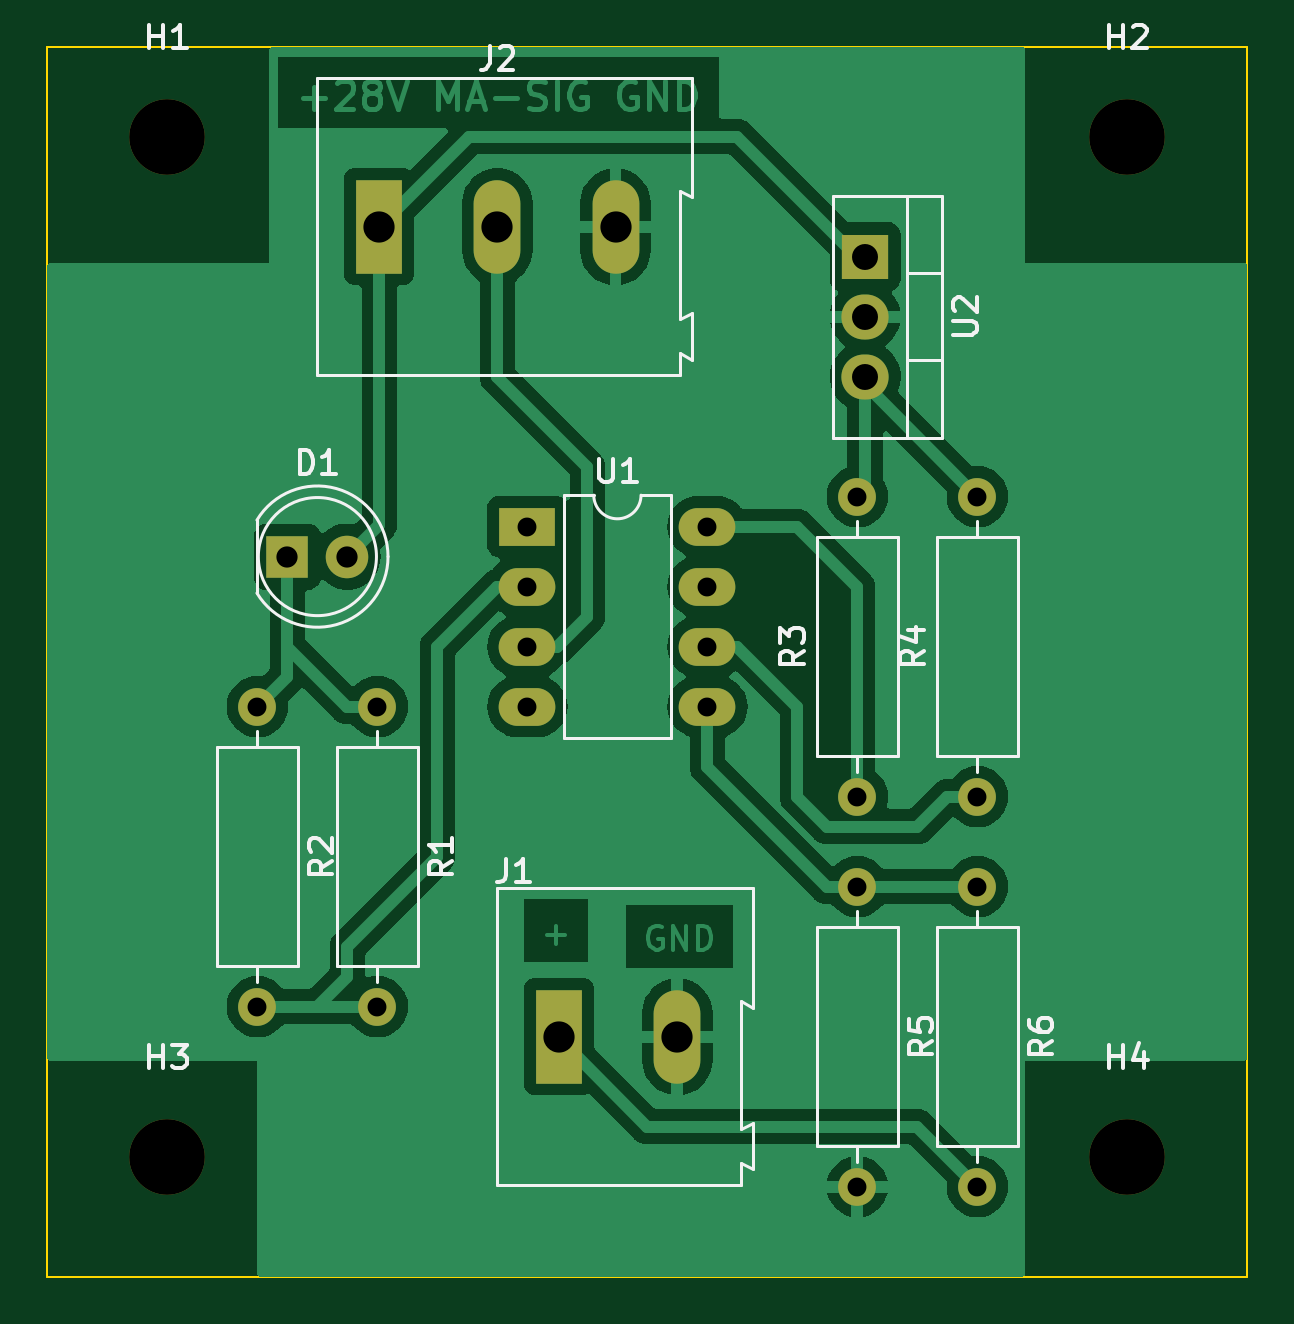
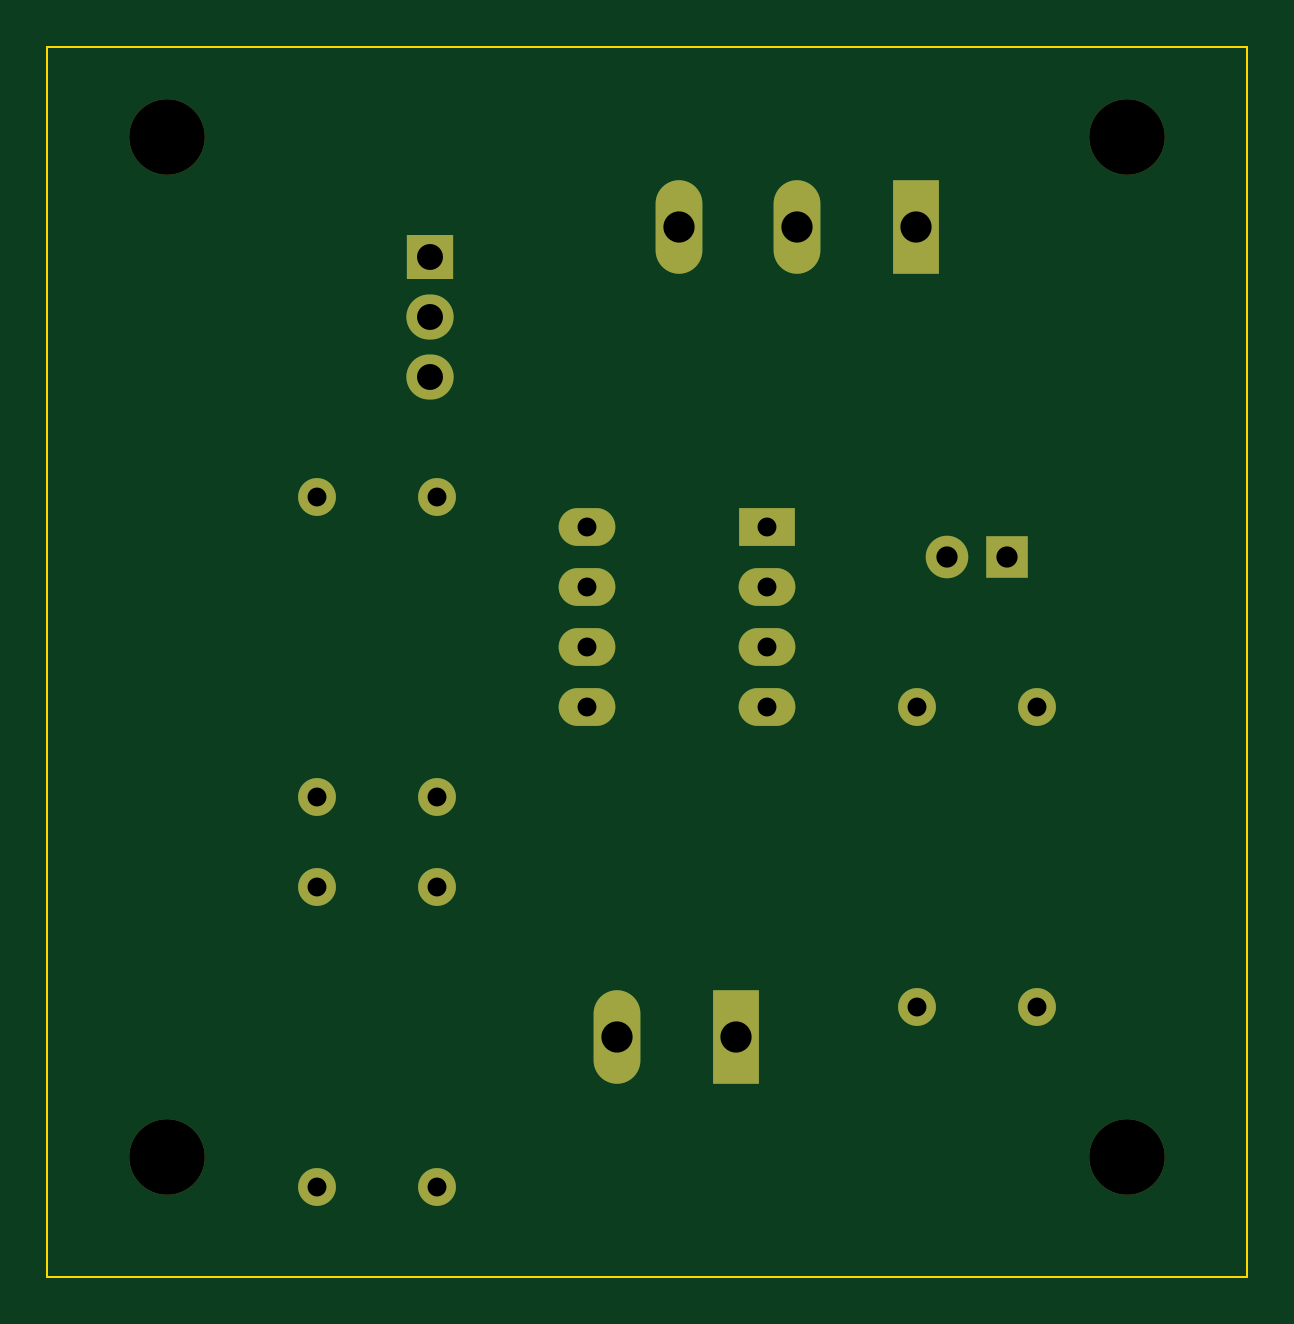
Circuit board: 11 layer files. Board 50.8 x 52.1 mm.
- bottom_copper: med_assoc_lick_sens_addon-B_Cu.gbr (3073 bytes)
- bottom_mask: med_assoc_lick_sens_addon-B_Mask.gbr (1989 bytes)
- paste: med_assoc_lick_sens_addon-B_Paste.gbr (468 bytes)
- bottom_silk: med_assoc_lick_sens_addon-B_Silkscreen.gbr (469 bytes)
- outline: med_assoc_lick_sens_addon-Edge_Cuts.gbr (623 bytes)
- top_copper: med_assoc_lick_sens_addon-F_Cu.gbr (74247 bytes)
- top_mask: med_assoc_lick_sens_addon-F_Mask.gbr (1989 bytes)
- paste: med_assoc_lick_sens_addon-F_Paste.gbr (468 bytes)
- top_silk: med_assoc_lick_sens_addon-F_Silkscreen.gbr (17169 bytes)
- drill: med_assoc_lick_sens_addon-NPTH.drl (377 bytes)
- drill: med_assoc_lick_sens_addon-PTH.drl (851 bytes)

=== bottom_copper: med_assoc_lick_sens_addon-B_Cu.gbr ===
%TF.GenerationSoftware,KiCad,Pcbnew,7.0.5*%
%TF.CreationDate,2023-07-12T17:07:00+01:00*%
%TF.ProjectId,med_assoc_lick_sens_addon,6d65645f-6173-4736-9f63-5f6c69636b5f,rev?*%
%TF.SameCoordinates,Original*%
%TF.FileFunction,Copper,L2,Bot*%
%TF.FilePolarity,Positive*%
%FSLAX46Y46*%
G04 Gerber Fmt 4.6, Leading zero omitted, Abs format (unit mm)*
G04 Created by KiCad (PCBNEW 7.0.5) date 2023-07-12 17:07:00*
%MOMM*%
%LPD*%
G01*
G04 APERTURE LIST*
%TA.AperFunction,ComponentPad*%
%ADD10R,1.980000X3.960000*%
%TD*%
%TA.AperFunction,ComponentPad*%
%ADD11O,1.980000X3.960000*%
%TD*%
%TA.AperFunction,ComponentPad*%
%ADD12R,2.400000X1.600000*%
%TD*%
%TA.AperFunction,ComponentPad*%
%ADD13O,2.400000X1.600000*%
%TD*%
%TA.AperFunction,ComponentPad*%
%ADD14C,1.600000*%
%TD*%
%TA.AperFunction,ComponentPad*%
%ADD15O,1.600000X1.600000*%
%TD*%
%TA.AperFunction,ComponentPad*%
%ADD16R,1.800000X1.800000*%
%TD*%
%TA.AperFunction,ComponentPad*%
%ADD17C,1.800000*%
%TD*%
%TA.AperFunction,ComponentPad*%
%ADD18R,2.000000X1.905000*%
%TD*%
%TA.AperFunction,ComponentPad*%
%ADD19O,2.000000X1.905000*%
%TD*%
G04 APERTURE END LIST*
D10*
%TO.P,J1,1,In*%
%TO.N,Net-(J1-In)*%
X161370000Y-77470000D03*
D11*
%TO.P,J1,2,Ext*%
%TO.N,GND*%
X166370000Y-77470000D03*
%TD*%
D12*
%TO.P,U1,1,NC*%
%TO.N,unconnected-(U1-NC-Pad1)*%
X160020000Y-55880000D03*
D13*
%TO.P,U1,2,C1*%
%TO.N,Net-(U1-C1)*%
X160020000Y-58420000D03*
%TO.P,U1,3,C2*%
%TO.N,med_ass_sig_lin*%
X160020000Y-60960000D03*
%TO.P,U1,4,NC*%
%TO.N,unconnected-(U1-NC-Pad4)*%
X160020000Y-63500000D03*
%TO.P,U1,5,GND*%
%TO.N,Net-(U1-GND)*%
X167640000Y-63500000D03*
%TO.P,U1,6,VO2*%
%TO.N,Net-(U1-VO2)*%
X167640000Y-60960000D03*
%TO.P,U1,7,VO1*%
%TO.N,unconnected-(U1-VO1-Pad7)*%
X167640000Y-58420000D03*
%TO.P,U1,8,VCC*%
%TO.N,Net-(U1-VCC)*%
X167640000Y-55880000D03*
%TD*%
D14*
%TO.P,R4,1*%
%TO.N,Net-(U1-VO2)*%
X179070000Y-67310000D03*
D15*
%TO.P,R4,2*%
%TO.N,+5V*%
X179070000Y-54610000D03*
%TD*%
D16*
%TO.P,D1,1,K*%
%TO.N,Net-(D1-K)*%
X149860000Y-57150000D03*
D17*
%TO.P,D1,2,A*%
%TO.N,+28V*%
X152400000Y-57150000D03*
%TD*%
D10*
%TO.P,J2,1,Pin_1*%
%TO.N,+28V*%
X153750000Y-43180000D03*
D11*
%TO.P,J2,2,Pin_2*%
%TO.N,med_ass_sig_lin*%
X158750000Y-43180000D03*
%TO.P,J2,3,Pin_3*%
%TO.N,GND*%
X163750000Y-43180000D03*
%TD*%
D14*
%TO.P,R6,1*%
%TO.N,Net-(U1-GND)*%
X179070000Y-71120000D03*
D15*
%TO.P,R6,2*%
%TO.N,Net-(J1-In)*%
X179070000Y-83820000D03*
%TD*%
D14*
%TO.P,R5,1*%
%TO.N,Net-(U1-GND)*%
X173990000Y-71120000D03*
D15*
%TO.P,R5,2*%
%TO.N,GND*%
X173990000Y-83820000D03*
%TD*%
D14*
%TO.P,R2,1*%
%TO.N,Net-(D1-K)*%
X148590000Y-63500000D03*
D15*
%TO.P,R2,2*%
%TO.N,Net-(U1-C1)*%
X148590000Y-76200000D03*
%TD*%
D18*
%TO.P,U2,1,IN*%
%TO.N,+28V*%
X174315000Y-44450000D03*
D19*
%TO.P,U2,2,GND*%
%TO.N,GND*%
X174315000Y-46990000D03*
%TO.P,U2,3,OUT*%
%TO.N,+5V*%
X174315000Y-49530000D03*
%TD*%
D14*
%TO.P,R1,1*%
%TO.N,Net-(D1-K)*%
X153670000Y-63500000D03*
D15*
%TO.P,R1,2*%
%TO.N,Net-(U1-C1)*%
X153670000Y-76200000D03*
%TD*%
D14*
%TO.P,R3,1*%
%TO.N,Net-(U1-VCC)*%
X173990000Y-67310000D03*
D15*
%TO.P,R3,2*%
%TO.N,+5V*%
X173990000Y-54610000D03*
%TD*%
M02*

=== bottom_mask: med_assoc_lick_sens_addon-B_Mask.gbr ===
%TF.GenerationSoftware,KiCad,Pcbnew,7.0.5*%
%TF.CreationDate,2023-07-12T17:07:00+01:00*%
%TF.ProjectId,med_assoc_lick_sens_addon,6d65645f-6173-4736-9f63-5f6c69636b5f,rev?*%
%TF.SameCoordinates,Original*%
%TF.FileFunction,Soldermask,Bot*%
%TF.FilePolarity,Negative*%
%FSLAX46Y46*%
G04 Gerber Fmt 4.6, Leading zero omitted, Abs format (unit mm)*
G04 Created by KiCad (PCBNEW 7.0.5) date 2023-07-12 17:07:00*
%MOMM*%
%LPD*%
G01*
G04 APERTURE LIST*
%ADD10R,1.980000X3.960000*%
%ADD11O,1.980000X3.960000*%
%ADD12R,2.400000X1.600000*%
%ADD13O,2.400000X1.600000*%
%ADD14C,1.600000*%
%ADD15O,1.600000X1.600000*%
%ADD16R,1.800000X1.800000*%
%ADD17C,1.800000*%
%ADD18C,3.200000*%
%ADD19R,2.000000X1.905000*%
%ADD20O,2.000000X1.905000*%
G04 APERTURE END LIST*
D10*
%TO.C,J1*%
X161370000Y-77470000D03*
D11*
X166370000Y-77470000D03*
%TD*%
D12*
%TO.C,U1*%
X160020000Y-55880000D03*
D13*
X160020000Y-58420000D03*
X160020000Y-60960000D03*
X160020000Y-63500000D03*
X167640000Y-63500000D03*
X167640000Y-60960000D03*
X167640000Y-58420000D03*
X167640000Y-55880000D03*
%TD*%
D14*
%TO.C,R4*%
X179070000Y-67310000D03*
D15*
X179070000Y-54610000D03*
%TD*%
D16*
%TO.C,D1*%
X149860000Y-57150000D03*
D17*
X152400000Y-57150000D03*
%TD*%
D18*
%TO.C,H1*%
X144780000Y-39370000D03*
%TD*%
D10*
%TO.C,J2*%
X153750000Y-43180000D03*
D11*
X158750000Y-43180000D03*
X163750000Y-43180000D03*
%TD*%
D14*
%TO.C,R6*%
X179070000Y-71120000D03*
D15*
X179070000Y-83820000D03*
%TD*%
D18*
%TO.C,H2*%
X185420000Y-39370000D03*
%TD*%
D14*
%TO.C,R5*%
X173990000Y-71120000D03*
D15*
X173990000Y-83820000D03*
%TD*%
D18*
%TO.C,H4*%
X185420000Y-82550000D03*
%TD*%
D14*
%TO.C,R2*%
X148590000Y-63500000D03*
D15*
X148590000Y-76200000D03*
%TD*%
D19*
%TO.C,U2*%
X174315000Y-44450000D03*
D20*
X174315000Y-46990000D03*
X174315000Y-49530000D03*
%TD*%
D14*
%TO.C,R1*%
X153670000Y-63500000D03*
D15*
X153670000Y-76200000D03*
%TD*%
D14*
%TO.C,R3*%
X173990000Y-67310000D03*
D15*
X173990000Y-54610000D03*
%TD*%
D18*
%TO.C,H3*%
X144780000Y-82550000D03*
%TD*%
M02*

=== paste: med_assoc_lick_sens_addon-B_Paste.gbr ===
%TF.GenerationSoftware,KiCad,Pcbnew,7.0.5*%
%TF.CreationDate,2023-07-12T17:07:00+01:00*%
%TF.ProjectId,med_assoc_lick_sens_addon,6d65645f-6173-4736-9f63-5f6c69636b5f,rev?*%
%TF.SameCoordinates,Original*%
%TF.FileFunction,Paste,Bot*%
%TF.FilePolarity,Positive*%
%FSLAX46Y46*%
G04 Gerber Fmt 4.6, Leading zero omitted, Abs format (unit mm)*
G04 Created by KiCad (PCBNEW 7.0.5) date 2023-07-12 17:07:00*
%MOMM*%
%LPD*%
G01*
G04 APERTURE LIST*
G04 APERTURE END LIST*
M02*

=== bottom_silk: med_assoc_lick_sens_addon-B_Silkscreen.gbr ===
%TF.GenerationSoftware,KiCad,Pcbnew,7.0.5*%
%TF.CreationDate,2023-07-12T17:07:00+01:00*%
%TF.ProjectId,med_assoc_lick_sens_addon,6d65645f-6173-4736-9f63-5f6c69636b5f,rev?*%
%TF.SameCoordinates,Original*%
%TF.FileFunction,Legend,Bot*%
%TF.FilePolarity,Positive*%
%FSLAX46Y46*%
G04 Gerber Fmt 4.6, Leading zero omitted, Abs format (unit mm)*
G04 Created by KiCad (PCBNEW 7.0.5) date 2023-07-12 17:07:00*
%MOMM*%
%LPD*%
G01*
G04 APERTURE LIST*
G04 APERTURE END LIST*
M02*

=== outline: med_assoc_lick_sens_addon-Edge_Cuts.gbr ===
%TF.GenerationSoftware,KiCad,Pcbnew,7.0.5*%
%TF.CreationDate,2023-07-12T17:07:00+01:00*%
%TF.ProjectId,med_assoc_lick_sens_addon,6d65645f-6173-4736-9f63-5f6c69636b5f,rev?*%
%TF.SameCoordinates,Original*%
%TF.FileFunction,Profile,NP*%
%FSLAX46Y46*%
G04 Gerber Fmt 4.6, Leading zero omitted, Abs format (unit mm)*
G04 Created by KiCad (PCBNEW 7.0.5) date 2023-07-12 17:07:00*
%MOMM*%
%LPD*%
G01*
G04 APERTURE LIST*
%TA.AperFunction,Profile*%
%ADD10C,0.100000*%
%TD*%
G04 APERTURE END LIST*
D10*
X139700000Y-35560000D02*
X190500000Y-35560000D01*
X190500000Y-87630000D01*
X139700000Y-87630000D01*
X139700000Y-35560000D01*
M02*

=== top_copper: med_assoc_lick_sens_addon-F_Cu.gbr (74247 bytes, source omitted) ===
=== top_mask: med_assoc_lick_sens_addon-F_Mask.gbr ===
%TF.GenerationSoftware,KiCad,Pcbnew,7.0.5*%
%TF.CreationDate,2023-07-12T17:07:00+01:00*%
%TF.ProjectId,med_assoc_lick_sens_addon,6d65645f-6173-4736-9f63-5f6c69636b5f,rev?*%
%TF.SameCoordinates,Original*%
%TF.FileFunction,Soldermask,Top*%
%TF.FilePolarity,Negative*%
%FSLAX46Y46*%
G04 Gerber Fmt 4.6, Leading zero omitted, Abs format (unit mm)*
G04 Created by KiCad (PCBNEW 7.0.5) date 2023-07-12 17:07:00*
%MOMM*%
%LPD*%
G01*
G04 APERTURE LIST*
%ADD10R,1.980000X3.960000*%
%ADD11O,1.980000X3.960000*%
%ADD12R,2.400000X1.600000*%
%ADD13O,2.400000X1.600000*%
%ADD14C,1.600000*%
%ADD15O,1.600000X1.600000*%
%ADD16R,1.800000X1.800000*%
%ADD17C,1.800000*%
%ADD18C,3.200000*%
%ADD19R,2.000000X1.905000*%
%ADD20O,2.000000X1.905000*%
G04 APERTURE END LIST*
D10*
%TO.C,J1*%
X161370000Y-77470000D03*
D11*
X166370000Y-77470000D03*
%TD*%
D12*
%TO.C,U1*%
X160020000Y-55880000D03*
D13*
X160020000Y-58420000D03*
X160020000Y-60960000D03*
X160020000Y-63500000D03*
X167640000Y-63500000D03*
X167640000Y-60960000D03*
X167640000Y-58420000D03*
X167640000Y-55880000D03*
%TD*%
D14*
%TO.C,R4*%
X179070000Y-67310000D03*
D15*
X179070000Y-54610000D03*
%TD*%
D16*
%TO.C,D1*%
X149860000Y-57150000D03*
D17*
X152400000Y-57150000D03*
%TD*%
D18*
%TO.C,H1*%
X144780000Y-39370000D03*
%TD*%
D10*
%TO.C,J2*%
X153750000Y-43180000D03*
D11*
X158750000Y-43180000D03*
X163750000Y-43180000D03*
%TD*%
D14*
%TO.C,R6*%
X179070000Y-71120000D03*
D15*
X179070000Y-83820000D03*
%TD*%
D18*
%TO.C,H2*%
X185420000Y-39370000D03*
%TD*%
D14*
%TO.C,R5*%
X173990000Y-71120000D03*
D15*
X173990000Y-83820000D03*
%TD*%
D18*
%TO.C,H4*%
X185420000Y-82550000D03*
%TD*%
D14*
%TO.C,R2*%
X148590000Y-63500000D03*
D15*
X148590000Y-76200000D03*
%TD*%
D19*
%TO.C,U2*%
X174315000Y-44450000D03*
D20*
X174315000Y-46990000D03*
X174315000Y-49530000D03*
%TD*%
D14*
%TO.C,R1*%
X153670000Y-63500000D03*
D15*
X153670000Y-76200000D03*
%TD*%
D14*
%TO.C,R3*%
X173990000Y-67310000D03*
D15*
X173990000Y-54610000D03*
%TD*%
D18*
%TO.C,H3*%
X144780000Y-82550000D03*
%TD*%
M02*

=== paste: med_assoc_lick_sens_addon-F_Paste.gbr ===
%TF.GenerationSoftware,KiCad,Pcbnew,7.0.5*%
%TF.CreationDate,2023-07-12T17:07:00+01:00*%
%TF.ProjectId,med_assoc_lick_sens_addon,6d65645f-6173-4736-9f63-5f6c69636b5f,rev?*%
%TF.SameCoordinates,Original*%
%TF.FileFunction,Paste,Top*%
%TF.FilePolarity,Positive*%
%FSLAX46Y46*%
G04 Gerber Fmt 4.6, Leading zero omitted, Abs format (unit mm)*
G04 Created by KiCad (PCBNEW 7.0.5) date 2023-07-12 17:07:00*
%MOMM*%
%LPD*%
G01*
G04 APERTURE LIST*
G04 APERTURE END LIST*
M02*

=== top_silk: med_assoc_lick_sens_addon-F_Silkscreen.gbr (17169 bytes, source omitted) ===
=== drill: med_assoc_lick_sens_addon-NPTH.drl ===
M48
; DRILL file {KiCad 7.0.5} date Wed Jul 12 17:06:53 2023
; FORMAT={-:-/ absolute / inch / decimal}
; #@! TF.CreationDate,2023-07-12T17:06:53+01:00
; #@! TF.GenerationSoftware,Kicad,Pcbnew,7.0.5
; #@! TF.FileFunction,NonPlated,1,2,NPTH
FMAT,2
INCH
; #@! TA.AperFunction,NonPlated,NPTH,ComponentDrill
T1C0.1260
%
G90
G05
T1
X5.7Y-1.55
X5.7Y-3.25
X7.3Y-1.55
X7.3Y-3.25
T0
M30

=== drill: med_assoc_lick_sens_addon-PTH.drl ===
M48
; DRILL file {KiCad 7.0.5} date Wed Jul 12 17:06:53 2023
; FORMAT={-:-/ absolute / inch / decimal}
; #@! TF.CreationDate,2023-07-12T17:06:53+01:00
; #@! TF.GenerationSoftware,Kicad,Pcbnew,7.0.5
; #@! TF.FileFunction,Plated,1,2,PTH
FMAT,2
INCH
; #@! TA.AperFunction,Plated,PTH,ComponentDrill
T1C0.0315
; #@! TA.AperFunction,Plated,PTH,ComponentDrill
T2C0.0354
; #@! TA.AperFunction,Plated,PTH,ComponentDrill
T3C0.0433
; #@! TA.AperFunction,Plated,PTH,ComponentDrill
T4C0.0520
%
G90
G05
T1
X5.85Y-2.5
X5.85Y-3.0
X6.05Y-2.5
X6.05Y-3.0
X6.3Y-2.2
X6.3Y-2.3
X6.3Y-2.4
X6.3Y-2.5
X6.6Y-2.2
X6.6Y-2.3
X6.6Y-2.4
X6.6Y-2.5
X6.85Y-2.15
X6.85Y-2.65
X6.85Y-2.8
X6.85Y-3.3
X7.05Y-2.15
X7.05Y-2.65
X7.05Y-2.8
X7.05Y-3.3
T2
X5.9Y-2.25
X6.0Y-2.25
T3
X6.8628Y-1.75
X6.8628Y-1.85
X6.8628Y-1.95
T4
X6.0531Y-1.7
X6.25Y-1.7
X6.3531Y-3.05
X6.4469Y-1.7
X6.55Y-3.05
T0
M30
